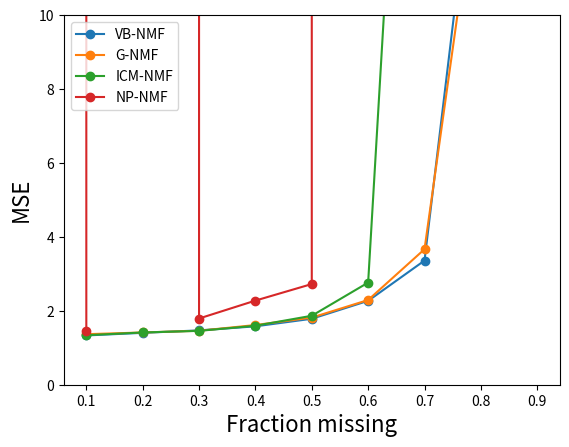
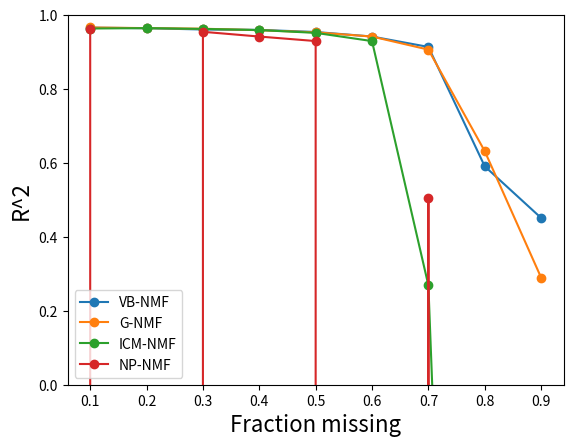
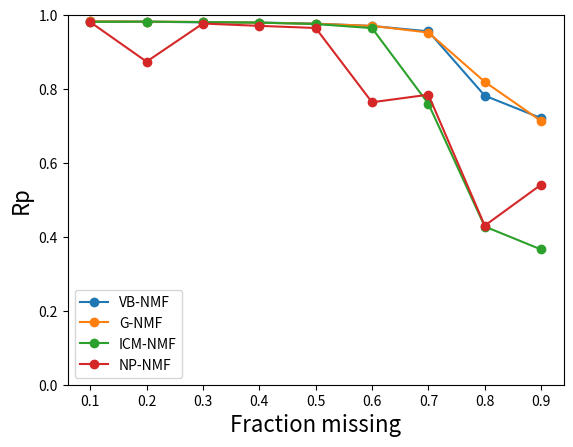

The script that saved these images, in order:
"""
Plot the performances of the many different NMF algorithms in a single graph.

We plot the average performance across all 10 attempts for different fractions:
[0.1, 0.2, ..., 0.9].

We use a dataset of I=100, J=80, K=10, with unit mean priors and zero mean unit
variance noise.

We have the following methods:
- VB NMF
- Gibbs NMF
- ICM NMF
- Non-probabilistic NMF
"""

import matplotlib.pyplot as plt
metrics = ['MSE','R^2','Rp']

MSE_max = 10

fractions_unknown = [0.1, 0.2, 0.3, 0.4, 0.5, 0.6, 0.7, 0.8, 0.9] 

# VB NMF
vb_all_performances = {'R^2': [[0.9683884038267335, 0.9646169881339781, 0.9664777405474239, 0.9670287785874833, 0.9624240881702343, 0.9680355038256945, 0.9719307299997457, 0.9629826925022824, 0.9602855205649463, 0.9686705195002323], [0.9653987822562707, 0.9636273772329373, 0.9640673367298059, 0.966066739890249, 0.9633793377232198, 0.9679830987986853, 0.9620785803612693, 0.96082553183301, 0.9661693135001368, 0.9663244944657601], [0.9617930248094203, 0.9642355392384485, 0.9627655889098621, 0.9634443979607432, 0.9596607722421969, 0.9578754064932169, 0.9624082866584496, 0.9538263576952851, 0.9618078543645939, 0.963271891900556], [0.9599720724228168, 0.9589949486255698, 0.9624692958301866, 0.9600292193732625, 0.9586718181830132, 0.9644936230314554, 0.9601011113115265, 0.9582402555176157, 0.9610914150598637, 0.9568099713514397], [0.9510575870994907, 0.953133159466471, 0.9572018168117287, 0.9555886955604032, 0.9562238953027933, 0.9535614336904481, 0.9573252257504995, 0.9524315798133682, 0.9529882110179831, 0.9542089981937436], [0.9415774776278928, 0.9422029887451251, 0.9442776105339002, 0.9389233420029472, 0.9391074784542185, 0.9398795777026226, 0.9422419596592234, 0.9456691395310083, 0.9468243139570814, 0.9398076162947815], [0.9195686981189897, 0.9079605465864389, 0.9078082797884448, 0.9220014020277639, 0.9108287430753849, 0.9037028915591239, 0.912591476608551, 0.918270531533928, 0.9188651953510093, 0.9179806928033701], [0.6920410395599819, 0.6008746365040979, 0.5866015587287425, 0.6186019054564796, 0.5668339370408491, 0.6094993454431883, 0.6132762475293851, 0.49265601928467573, 0.6022068381761583, 0.5266814373578397], [0.498127855582871, 0.46276570487837276, 0.4688479204125017, 0.4643276992518711, 0.485925226956077, 0.47531296302186266, 0.47253208953783354, 0.4575697706092281, 0.32915747811593643, 0.3982904426552035]], 'MSE': [[1.3307806443295218, 1.3860030221750916, 1.3491865404494512, 1.2629440098447298, 1.3525845995372878, 1.3265179972285617, 1.3099149226729085, 1.3020277237977143, 1.4601402263219909, 1.2513376147112634], [1.435952160790894, 1.4303848268759256, 1.3641094842905677, 1.3897974028163187, 1.4508505446515516, 1.3585230505898929, 1.4387783797472564, 1.4369681270833714, 1.3365463498588703, 1.3972466786242712], [1.4560875651344829, 1.4162829303391684, 1.4619786232698355, 1.4634447984464445, 1.419116277117898, 1.5617928762366986, 1.4340335524769894, 1.5602103918913377, 1.4913875309554596, 1.434913867582116], [1.6041488253096432, 1.5757054761400267, 1.51638250689182, 1.6144003105634825, 1.5879065992141508, 1.5553875416864309, 1.5117231920229905, 1.6480661011771951, 1.6104213492947808, 1.5746276392092045], [1.8249532954410042, 1.8684675176149066, 1.6884323641027121, 1.7357984294610043, 1.7600831122286691, 1.7602824360794105, 1.7541479574284402, 1.8496812642592837, 1.8017840734869119, 1.8028886582045112], [2.2830756844552869, 2.3381965848102286, 2.216514115860623, 2.3093143677485344, 2.3415264238240638, 2.2899284412993794, 2.2271667169283544, 2.1963148167304456, 2.0830955631671704, 2.4138472512538964], [3.1232560756434995, 3.5500566611187123, 3.5434235337850692, 3.1256896633925706, 3.5094838277923319, 3.7894116899659496, 3.3721896132320386, 3.1328631528840871, 3.1814614927189346, 3.2612035339698324], [12.285753990084888, 15.358471185031494, 16.052806094752338, 14.905585025277116, 16.848948739652801, 15.506789499794692, 14.846760598929515, 20.165428714525419, 15.641343624014961, 18.888603197701336], [19.91181911887352, 21.089792265365787, 20.820169006409735, 21.111090007086695, 20.383431673137796, 20.692187943371938, 20.931366119129279, 21.338393635409702, 26.574615383488879, 23.191480741378562]], 'Rp': [[0.98417814296283501, 0.98223400580549158, 0.98310326759249378, 0.98340722606591879, 0.98109337471923375, 0.98404390169079525, 0.98592775532569599, 0.98131947992398216, 0.97998468118843007, 0.98422609008714801], [0.9826101986875232, 0.98164905167945748, 0.98193816637754328, 0.98290389426688474, 0.98154124970139101, 0.98390533314231476, 0.98101064425676598, 0.98026353532428501, 0.98297973175637066, 0.98305830615657197], [0.98078317148555072, 0.98198414505700715, 0.98122073773732377, 0.98155713977161774, 0.97963966020841486, 0.97874970585541088, 0.98104144030097185, 0.97667120348535452, 0.98076429936402731, 0.98151649299554744], [0.97994720265290991, 0.97937813547381558, 0.98107978700989862, 0.97983062508002172, 0.97919011307640369, 0.98208889140778566, 0.97990775152411236, 0.97892552090575269, 0.98035357770873099, 0.97823011129973625], [0.97527494390058556, 0.97661348931923153, 0.97847670949617727, 0.97768219832746694, 0.9778798337102893, 0.97658532879410387, 0.97851222466341137, 0.97598467728753147, 0.97623619637760939, 0.97694115727467978], [0.97039259977702308, 0.97073350305394834, 0.97179438232063309, 0.96901986600092904, 0.96919448091426885, 0.96948570832841707, 0.9707251134658279, 0.97246199162764579, 0.97310098700035219, 0.9694711588036119], [0.95912297665582935, 0.95332670849063539, 0.95288766098517352, 0.9602238588797064, 0.95446281935606847, 0.95093148902935831, 0.95553021872522659, 0.95856275340635955, 0.95885273967483775, 0.95837112445540062], [0.83309959117472532, 0.78392590768509252, 0.78228908789976048, 0.79230555909437228, 0.77539309469738738, 0.79410490646410281, 0.7990139950108649, 0.73383952871177027, 0.78463353986423079, 0.74223137952499108], [0.73535887538412503, 0.72700259454644678, 0.72810312108849651, 0.73051322809824903, 0.73276297324422102, 0.73165859759103224, 0.73380231876238378, 0.71376455057499144, 0.67766815789763035, 0.70196034943723151]]} 
vb_average_performances = {'R^2': [0.96608409656587535, 0.96459205927913449, 0.96110891202727733, 0.96008737307067504, 0.95437206027069299, 0.94205115045088017, 0.91395784574530037, 0.5909272965081398, 0.4512857151021758], 'MSE': [1.3331437301068518, 1.4039157005328922, 1.4699248413450432, 1.5798769541509725, 1.7846519108306853, 2.2698979966077983, 3.3589039244503018, 16.050049066976456, 21.604434589365191], 'Rp': [0.98295179253620246, 0.98218601113491089, 0.98039279962612258, 0.97989317161391676, 0.97701867591510871, 0.97063797912926564, 0.9562272349658596, 0.78208365901272991, 0.72125947666248069]}

# Gibbs NMF
gibbs_all_performances = {'R^2': [[0.9625030326397841, 0.9706451677249774, 0.963217707895298, 0.9654064278239094, 0.9643691045132832, 0.9672850759760732, 0.9678050734114245, 0.9700054162557077, 0.9705148382516579, 0.9639043626891819], [0.9652178740692119, 0.9635050992610616, 0.9657536717024912, 0.964522008466088, 0.9667065431225558, 0.9632625900673261, 0.9647633303828732, 0.9616172252261357, 0.9679151936920822, 0.964703774483381], [0.9629037141883738, 0.9608822891589637, 0.9656496888280449, 0.9633602441053563, 0.9580945073694958, 0.9669982233351793, 0.9653941908930447, 0.9632441314624717, 0.9632777036861077, 0.962266323182308], [0.9579299402036267, 0.9598158920752131, 0.9600909536153182, 0.9603853977612107, 0.9586308199546364, 0.960102646967832, 0.9598887021643804, 0.9576088800122263, 0.957762572220755, 0.9602726667571723], [0.9533424107044418, 0.954540844669128, 0.9527718533303425, 0.9522647284709008, 0.9515463243684358, 0.9534377017421702, 0.9546347761473944, 0.9527172602202294, 0.9533165949889422, 0.9553071857604678], [0.9431804130943913, 0.9436343468492804, 0.9446919305820516, 0.9434464097304541, 0.9422055576268311, 0.9421622537817048, 0.9409263728884416, 0.9398447610968322, 0.9429289265571029, 0.9374073592359273], [0.916524382023979, 0.9043779074524534, 0.9183809333829188, 0.900249099866099, 0.9042200028924992, 0.9083023628121983, 0.90897818251417, 0.9045388804986353, 0.9191668777556593, 0.8818574754459069], [0.6671567942933867, 0.6151737193408983, 0.6219931021607186, 0.39224588120077664, 0.6195966459142095, 0.7219978088246659, 0.6874080966837983, 0.6850285173577916, 0.6722454012900922, 0.636281137745908], [0.3675212826444849, 0.23977033459351604, 0.3131819547995017, 0.3195825910173784, 0.4211396095429468, 0.060084743933808804, 0.39875730727715586, 0.3154303760209578, 0.20980645235433315, 0.2535522654865773]], 'MSE': [[1.4080635301945019, 1.3834441410282272, 1.43846832498792, 1.3252201775103192, 1.289768927310458, 1.3907245622336175, 1.4628305532080657, 1.304976056368647, 1.3194413200996815, 1.3479391381887493], [1.3481063483908744, 1.442155660963143, 1.3523061894096968, 1.5024222091668862, 1.3857698541563856, 1.4682058869615482, 1.4249816213159914, 1.4567483413995783, 1.3323855931001123, 1.4217683300724258], [1.3827222803883148, 1.5751554279148783, 1.4061987209744606, 1.509455688815255, 1.507625578272743, 1.3824379048291175, 1.4234381842926758, 1.4963368471226333, 1.4396804186110883, 1.477881704853435], [1.5801209153324454, 1.5973218269774465, 1.6351795675932914, 1.6562019256517353, 1.6087627620105758, 1.5854058215600058, 1.5514288060190793, 1.7075562805566704, 1.6438600388615745, 1.5828742414373866], [1.7576436997384206, 1.8051022217662807, 1.8412551180472241, 1.8383194618348511, 1.8225252368084555, 1.7994736800937963, 1.7936386434290248, 1.8750743464116044, 1.8394212504554981, 1.7891029799471618], [2.2223513017617433, 2.2627072329745261, 2.2574489146867021, 2.2473658939138743, 2.321469558832471, 2.3134088317317745, 2.3801439793355135, 2.3410716909025076, 2.2015953734873492, 2.376271466983384], [3.3831137298395082, 3.7684340128891258, 3.1093920809466207, 3.8128585112652775, 3.8571548660298505, 3.612694885489443, 3.5642514383519068, 3.7040733323563302, 3.1787849159740511, 4.6733030187818558], [13.279569274385175, 15.203207789979999, 14.769243083707813, 23.774445419182403, 15.020806911986938, 11.009636346242466, 12.537176264539049, 12.528002453462435, 12.80758362532964, 14.115115429959346], [24.777056197673051, 30.043140977870845, 26.97455437847875, 26.977072284106811, 23.030147899288796, 36.435247069949099, 23.845359136623536, 27.105507744658343, 30.575962892150574, 29.506229606962588]], 'Rp': [[0.98112907943488292, 0.98525417987384933, 0.98147935507119177, 0.98275775056054115, 0.98203948996015467, 0.98352304605683794, 0.98379250854491329, 0.984964701042218, 0.98516016083518776, 0.9819138352749941], [0.98250662588756255, 0.98172420267800842, 0.98279751393473935, 0.98217124196125649, 0.98349853736107673, 0.98150198314314674, 0.9822598925141427, 0.98067597895876679, 0.98389870591089801, 0.98223219168438902], [0.98140167903506048, 0.98030883029687921, 0.982709405522598, 0.98159461273400095, 0.97895560271084825, 0.98345588910478432, 0.98287061242843787, 0.98149631542050431, 0.98150248690828956, 0.98096674913419646], [0.97876283666103892, 0.97974855069099387, 0.97994153136465889, 0.98005826843124322, 0.97917150451239099, 0.98000849015850999, 0.97984798411581941, 0.97867791253219261, 0.9786565803073719, 0.9800136677189899], [0.97654729362476933, 0.97722039322632015, 0.9763397785691339, 0.97593222594460827, 0.97558903597236113, 0.97661128767616934, 0.97720816479140737, 0.97662587249773991, 0.97651198444980425, 0.97745215330403623], [0.97177140810030704, 0.97165361246740878, 0.97222485268945658, 0.97179840668585771, 0.97077494046407375, 0.97084121265223111, 0.97016293403649922, 0.96996475459882969, 0.97109772640221903, 0.96856794941700564], [0.95767311191108817, 0.95107568848913859, 0.95961178954209159, 0.94961968749910031, 0.95235107854603918, 0.95400452406913894, 0.95405643445250732, 0.95116417152877031, 0.95933894276955078, 0.94063567824205208], [0.82495235207159523, 0.81003828716231907, 0.80807134161041672, 0.74265169909681406, 0.81048620429537788, 0.85837090993758092, 0.84449553510914677, 0.83915780946639851, 0.83280220624881118, 0.82379152767400254], [0.73184437699249605, 0.70574964090467174, 0.72927832469092224, 0.68654459784768007, 0.73612620404475915, 0.65664491003305059, 0.74881349033900768, 0.72468877844848423, 0.68276566639679837, 0.73287909775681781]]} 
gibbs_average_performances = {'R^2': [0.96656562071812968, 0.96479673104732055, 0.96320710162093448, 0.95924884717323722, 0.95338796804024528, 0.94204283314430182, 0.90665961046445198, 0.63191271048122455, 0.28988269176706605], 'MSE': [1.3670876731130188, 1.4134850034936641, 1.4600932756074601, 1.6148712186000211, 1.8161556638532321, 2.2923834244609842, 3.6664060791923974, 14.504478659877526, 27.927027818776242], 'Rp': [0.98320141066547717, 0.98232668740339868, 0.98152621832956011, 0.97948873264932101, 0.97660381900563498, 0.97088577975138879, 0.95295311070494759, 0.8194817872672463, 0.71353350874546884]}

# ICM NMF
icm_all_performances = {'R^2': [[0.9641562292087671, 0.9645010597069835, 0.9646901647940758, 0.9655401108016127, 0.9674530879915644, 0.9569122349718484, 0.9659676744219805, 0.961823331494361, 0.9588167717859395, 0.9677799213393541], [0.9653848809650548, 0.9620621930993009, 0.9640008426923107, 0.9650573608415195, 0.9626176887374777, 0.9678938358100784, 0.9656336306429064, 0.9658874195378, 0.9652151210503097, 0.9644450928693796], [0.9606542287614818, 0.9630774013973531, 0.9614947488092904, 0.9638428551389013, 0.9639431225149693, 0.9613333243745601, 0.962589151034413, 0.9622937077169137, 0.9648323744216998, 0.9627840868558615], [0.9573713059999577, 0.9603047794875761, 0.9604105518457282, 0.9599222108792298, 0.9583717438039353, 0.9609764263877065, 0.9584665615810277, 0.9594916076854826, 0.9618604428969201, 0.9584578815288594], [0.951945859286866, 0.9533250945881767, 0.9535805461601896, 0.951957301424992, 0.9530018526223901, 0.9507743945297216, 0.9505581120807776, 0.9515567288962331, 0.9512478253095026, 0.9519146032448463], [0.9404094188854749, 0.9336945507298016, 0.9350026335791896, 0.9400610379503956, 0.9383058550262751, 0.9405440166884551, 0.9421276539958618, 0.8453273983404234, 0.9409229351771975, 0.9412159509927134], [0.8373647489515432, 0.6593600787392411, 0.3857013908734044, 0.4285987221054517, -0.09804272884520082, 0.704092916823509, -0.3849876169183244, -0.6305356663474557, 0.5457178293698122, 0.24269210696018828], [-1.5236351313248049, -1.1687330885459528, -9.27866000769371, -2.5434674027132806, -3.108572831381043, -6.084027307204444, -0.8383840755797667, -2.2961562260049657, -3.763559201216636, -6.4064604561489675], [-48.087115511858926, -4.988536637651729, -13.588410241499483]], 'MSE': [[1.4157376128967303, 1.4172152810382146, 1.2982624221924366, 1.3660878392107088, 1.29413011643181, 1.3937119136567291, 1.24122050660739, 1.3714583484799947, 1.374719102657656, 1.225411413289351], [1.4143535690923141, 1.4024816442870915, 1.420143308333216, 1.3572228408037963, 1.4589553808393663, 1.4043078663157107, 1.3696816220228198, 1.4528537591434383, 1.3958140405975161, 1.4628392963149992], [1.4682991369101885, 1.4434980448246368, 1.5286511631346114, 1.4292470328290885, 1.4619574485924256, 1.4308418958806917, 1.4546923586872642, 1.4837337933507222, 1.4480701623668859, 1.4243120664506492], [1.6460829038655944, 1.5837355038774057, 1.5927933797650677, 1.5862983946889129, 1.6652205168830831, 1.5664651939031229, 1.61242928487742, 1.5801685343517209, 1.5349852001341278, 1.5911111352916367], [1.8004373299006959, 1.8506793815389737, 1.8387518473935809, 1.846188806961079, 1.8446840474272586, 1.9303648656261241, 1.8972671682840647, 1.9406695749130896, 1.8265258261696342, 1.8802983701989302], [2.4441134369396527, 2.5932139926844742, 2.5537570058304828, 2.3717359543163106, 2.3452921965481108, 2.4353039143070059, 2.2666633352411889, 5.9790532416995124, 2.3370397315869256, 2.3110464318179762], [6.2394953479314488, 13.784593279253274, 24.413549114187326, 22.074435636666941, 43.006418241923775, 11.78336042825334, 54.463352382775149, 63.852968595139409, 18.25734771363199, 28.910225414586353], [100.60746321557373, 87.117268686590904, 404.89917231840286, 139.77827007624774, 158.47479196109543, 283.0133371912288, 71.376220623944931, 131.6916560675991, 191.18767262917342, 297.25740371548216], [1962.6021086913352, 236.41109535417542, 583.85373463404892]], 'Rp': [[0.98211399540885458, 0.9821227854040846, 0.98224536989589228, 0.98266020829173428, 0.9836975174573801, 0.97833175537651063, 0.98284115656909854, 0.98073659923236323, 0.97928574344306818, 0.98376995424850522], [0.98255006826066837, 0.9809685309744689, 0.98191100095727535, 0.98240571325463921, 0.98117553577447336, 0.98383571689906058, 0.98268736743627849, 0.98295919555072864, 0.98253006918037389, 0.98211474189875991], [0.98012996319114154, 0.98142018962040667, 0.9807022680799482, 0.9818483602300967, 0.98189431679521122, 0.98047878687940315, 0.98123053528262116, 0.98104903560110901, 0.98230494368673038, 0.98122471738100714], [0.9786508632789751, 0.98002263850602911, 0.98003114162395899, 0.97978978703341157, 0.97903523697636363, 0.98041445367683056, 0.97926601139432823, 0.97962643078523393, 0.98084491811568064, 0.97911020775076651], [0.97595978557637297, 0.97647133340668057, 0.97662253254122089, 0.97575834842200704, 0.97635694617897473, 0.9754266207324167, 0.97514719743087108, 0.97562755309844695, 0.97549323954607658, 0.9759300551796849], [0.97017433106623752, 0.96712258530749773, 0.96757989375787468, 0.97009080698995864, 0.96896519339012244, 0.96994755012493528, 0.9710280832358994, 0.92312611736458228, 0.9703429260514721, 0.97039291603957767], [0.92262161908527718, 0.84441489551609283, 0.76553020553213313, 0.76721541794359593, 0.67650970147110256, 0.86231090261438936, 0.6142044177361794, 0.59485843617261747, 0.80863991123813217, 0.74642143976216602], [0.42402180869745382, 0.48701152422577909, 0.33006379185886042, 0.49131708735976293, 0.43358285957091047, 0.36538850849807497, 0.54465204022425162, 0.43791219015955979, 0.42742608847350999, 0.33937256120533654], [0.25033726482988228, 0.47484548419016576, 0.37271089170747973]]}
icm_average_performances = {'R^2': [0.9637640586516486, 0.96481980662461386, 0.96268450010254436, 0.95956335120964231, 0.95198623181436959, 0.92976114513657893, 0.2689961781712169, -3.7011655727813575, -22.22135413033671], 'MSE': [1.3397954556461018, 1.413865332775027, 1.4573303103027164, 1.5959290047638093, 1.8655867218413433, 2.763721924097164, 28.678574615434901, 186.54032564853392, 927.62231289318652], 'Rp': [0.98178050853274923, 0.98231379401867258, 0.98122831167476754, 0.97967916891415785, 0.97587936121127528, 0.96487704033281574, 0.76027269470716852, 0.42807484602735002, 0.3659645469091759]}

# Non-probabilistic NMF
np_all_performances = {'R^2': [[0.9661502982083258, 0.962935694405879, 0.9579918847016707, 0.9586855847444192, 0.9579413301853976, 0.9643752424278978, 0.9625018541706338, 0.9642155889543582, 0.9693308247182233, 0.9622156078161591], [0.7738031941739528, 0.9582488188784992, 0.9637610801855058, 0.9607422939171018, 0.9404025066359981, 0.9594583669040999, 0.9591830257467121, 0.9553099498878874, -2.4448183930816992e+17, 0.9610755403854095], [0.9550921840646763, 0.9599898031432155, 0.9556577196733663, 0.9581000885171519, 0.9492740309957454, 0.9598876053162747, 0.9507090899821207, 0.956382631652309, 0.9611693944104636, 0.9425040555152631], [0.9543206264599566, 0.9357396874372022, 0.9021616378326077, 0.9514680771189915, 0.9275762779294109, 0.953324220159332, 0.9550403684039722, 0.9558863218069189, 0.9374463953138343, 0.9472423819364637], [0.8975214047725241, 0.9381100537188582, 0.9309242402464417, 0.9397998009897294, 0.943055387739175, 0.9465670199112393, 0.9321294891175007, 0.94543022499159, 0.9436772193615721, 0.8810111283285733], [0.900633426748527, 0.9013446777363628, 0.9172841361893971, 0.9230259836336084, 0.8751296483680102, -1.348735323695198e+31, 0.8836529080552435, 0.8834468969624704, -2.105639709054465e+26, 0.9046920642038049], [0.010884183541726156, 0.5049777169744014, 0.5296323472122934, 0.5936943976062795, 0.5716720534000084, 0.6233092094213697, 0.5965611750679126, 0.5779136673568901, 0.42055629538918204, 0.6287568644436624], [-0.45642794157473143, -1.052633358086458, -0.4529742629337812, -1.1243674854489534, -3.908537592753116e+61, -4.98306776726117e+21, -0.6467249736651255, -1.2738651178092981, -0.30512221429863495, -0.05200502764261228], [-0.04309526390610796, -0.02014083310684356, -0.34542612514425763, -0.3477585712038145, -0.14517898827705533, -0.8193145272438367, -0.2279504356076938, -0.23181027839634227, -1.2175964528062164, -0.31144237736982583]], 'MSE': [[1.3695686217895828, 1.475720118788193, 1.5216162009390759, 1.4690436017122814, 1.6151908512877098, 1.4027485131097412, 1.514739676861188, 1.3897245750825027, 1.3891606148877207, 1.3389950648223417], [8.6852868129859857, 1.5375422078098413, 1.4530307437814056, 1.4805769532281412, 2.3237136578971449, 1.5873539482310122, 1.5019477036713205, 1.6487801883379343, 9.7666811832596111e+18, 1.4819662095171759], [1.8188632432736556, 1.6366831874773429, 1.6795250705324127, 1.6179417424938518, 2.0453406988109779, 1.5663308378797991, 1.9080645950773132, 1.7016937087671649, 1.5437459708857908, 2.3982064104972007], [1.7571084255952911, 2.6855252887984506, 3.8160089658610654, 1.8970323665474809, 2.8888169509394079, 1.8225906952658044, 1.7814349144649713, 1.7378457301070249, 2.3589722529861175, 2.01764908440577], [4.017845426767555, 2.3841519511545295, 2.7262206294237856, 2.3101858277707894, 2.1892511792243368, 2.0622537857657726, 2.7074802112092384, 2.1269716748773471, 2.1799390180663178, 4.5341836237437683], [3.7502306628708184, 4.0640664512526401, 3.2847420788901274, 3.0368310621083441, 4.9732944238799259, 5.3282235229279668e+32, 4.6312237653647648, 4.5046690115209191, 8.3773807319324908e+27, 3.7155048001008875], [40.095910868119844, 19.36582278758366, 18.488739845707268, 15.937851581220615, 16.468447877392624, 15.316301044706533, 15.920846166152756, 16.618627600928225, 23.600890264012477, 14.373470158311665], [57.222233431202966, 80.44232137085946, 57.124626413084862, 84.745185775547284, 1.5303091422216016e+63, 1.9717159904449872e+23, 64.571133901740438, 85.750332559312724, 52.665746201305325, 39.493631260428785], [40.849424198732912, 39.934197145504463, 52.487030821784849, 53.49887422652801, 45.896261560908144, 71.504820883916068, 48.141645727118984, 47.841832985258534, 86.266965432227664, 51.208290236424475]], 'Rp': [[0.98303370494402409, 0.98132979238664919, 0.97891205371012113, 0.97921246854617705, 0.97892066995417559, 0.98223769361949387, 0.9811947765558624, 0.98201103290914415, 0.98482390347244664, 0.98095040304505887], [0.89154932826012911, 0.9789409665837564, 0.98175639896461442, 0.98020342334469313, 0.96987511958161765, 0.97963102479020481, 0.97945186953392538, 0.9775525367400687, 0.021583198076839838, 0.98038584912331239], [0.97732765396093946, 0.97979995031795875, 0.97769985274599824, 0.97890656365927697, 0.97430872401340629, 0.97975550634114006, 0.97504544500232437, 0.97804511746463418, 0.98041505342158231, 0.97116110827122637], [0.97702066323586367, 0.96741279159188498, 0.95166574406088056, 0.97563123935745122, 0.96359365421918686, 0.97647879587444342, 0.97738567464388637, 0.9778381459264176, 0.96900570574306977, 0.97344895915611185], [0.9501543533595006, 0.96882839140687249, 0.96544954061435939, 0.96970982816912665, 0.97130099789985669, 0.97310954364170166, 0.96588216475382849, 0.97270453478590346, 0.97171141880713785, 0.94298972155482585], [0.95101556943385346, 0.95027401310186033, 0.95871189128867473, 0.96278393252484862, 0.93819070108323099, 0.0045923032382887818, 0.94209130511964156, 0.94283433250564219, 0.037932442615479227, 0.95353919145581856], [0.62747739503465205, 0.75919705790635872, 0.79461938581828295, 0.81912315886921971, 0.81503479520577748, 0.82778453608926539, 0.80896978574934975, 0.80745852658153683, 0.75668962639993753, 0.83078458067261762], [0.54217456399624087, 0.50578520529676785, 0.527315450601331, 0.46735722232504817, 0.00753951176349306, -0.0043707847973975342, 0.55950830721917455, 0.52562595089792885, 0.54872075607088666, 0.6249312428373156], [0.59672416261665451, 0.58784736293138717, 0.57630471698331109, 0.4877833058977542, 0.56269504499787926, 0.46837200206146462, 0.52103365407006086, 0.57663952599409773, 0.46857183958752213, 0.56737668246188722]]} 
np_average_performances = {'R^2': [0.96263439103329651, -24448183930816992.0, 0.95487666032705865, 0.94202059943986904, 0.92982259691772051, -1.3487563800922885e+30, 0.50579579104137262, -3.9085375927531155e+60, -0.37097138530619944], 'MSE': [1.4486507839280338, 9.7666811832596109e+17, 1.7916395465695509, 2.2762984674971385, 2.723848332800344, 5.3283072967352863e+31, 19.618690819413565, 1.5303091422216016e+62, 53.762934321840405], 'Rp': [0.98126264991431511, 0.87409297149991616, 0.97724649751984871, 0.97094813738091967, 0.96518404949931136, 0.76419656823673365, 0.78471388483269988, 0.4304587426210788, 0.54133482976020186]}



# Assemble the average performances and method names
methods = ['VB-NMF', 'G-NMF', 'ICM-NMF', 'NP-NMF']
avr_performances = [
    vb_average_performances,
    gibbs_average_performances,
    icm_average_performances,
    np_average_performances
]

for metric in metrics:
    plt.figure()
    #plt.title("Performances (%s) for different fractions of missing values" % metric)
    plt.xlabel("Fraction missing", fontsize=16)
    plt.ylabel(metric, fontsize=16)
    
    x = fractions_unknown
    for method, avr_performance in zip(methods,avr_performances):
        y = avr_performance[metric]
        #plt.plot(x,y,label=method)
        plt.plot(x,y,linestyle='-', marker='o', label=method)
    plt.legend(loc=0)  
    
    if metric == 'MSE':
        plt.ylim(0,MSE_max)
    else:
        plt.ylim(0,1)